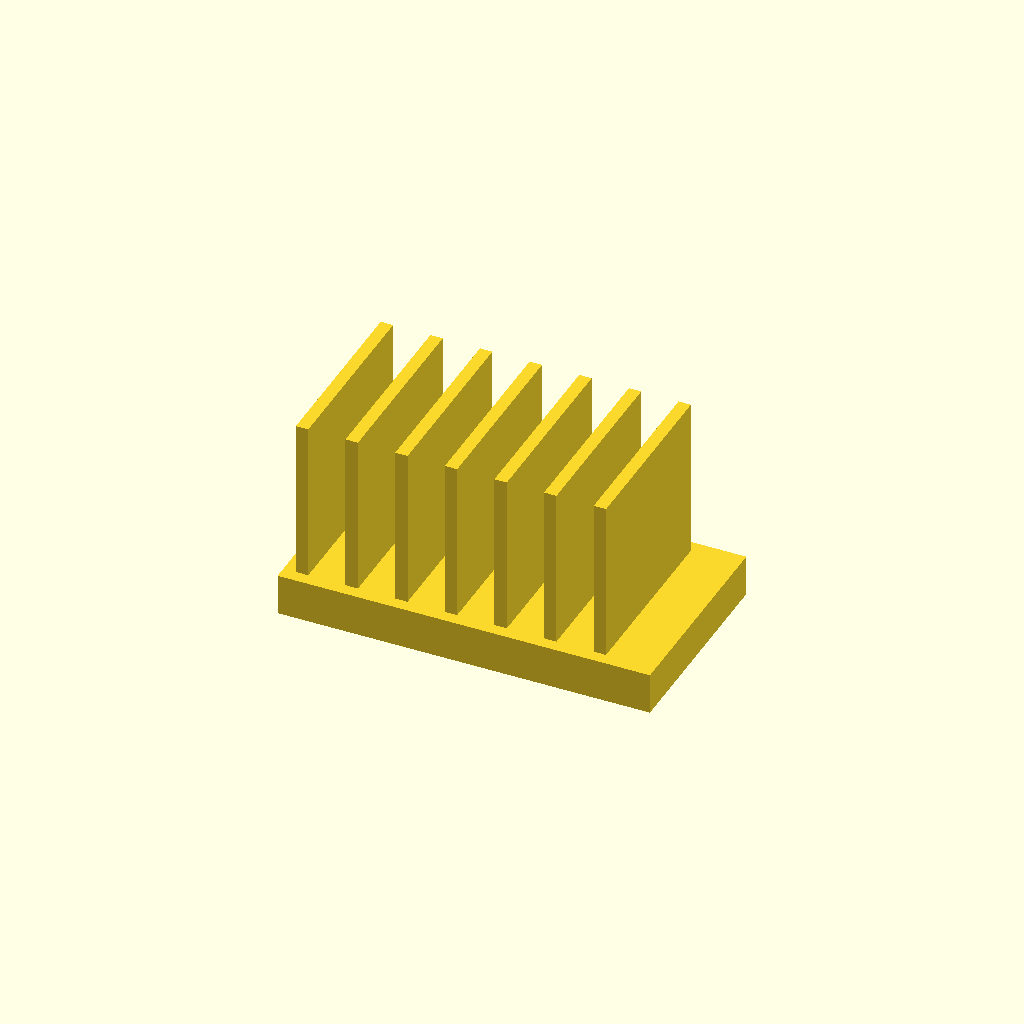
Cell 1: rendered with the file's own defaults.
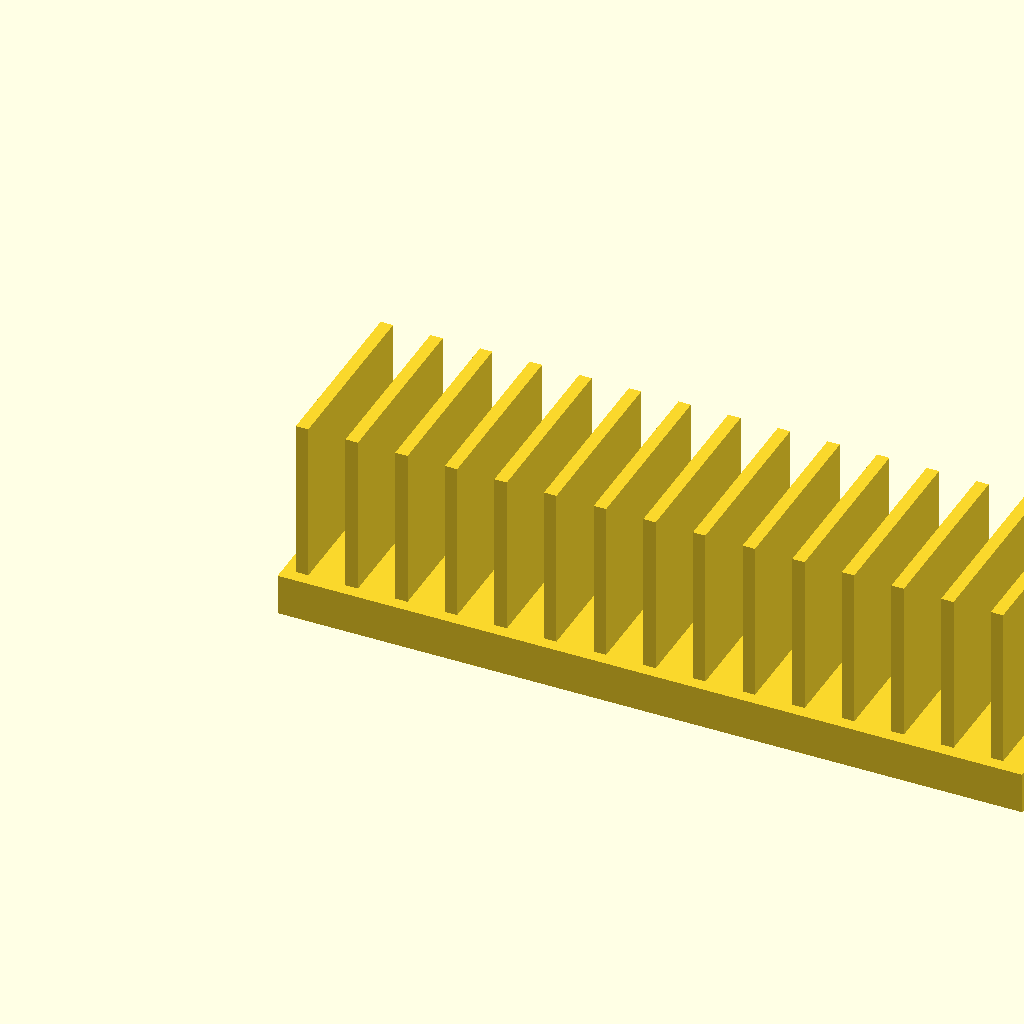
Cell 2 — base_l set to 180, the other parameters unchanged.
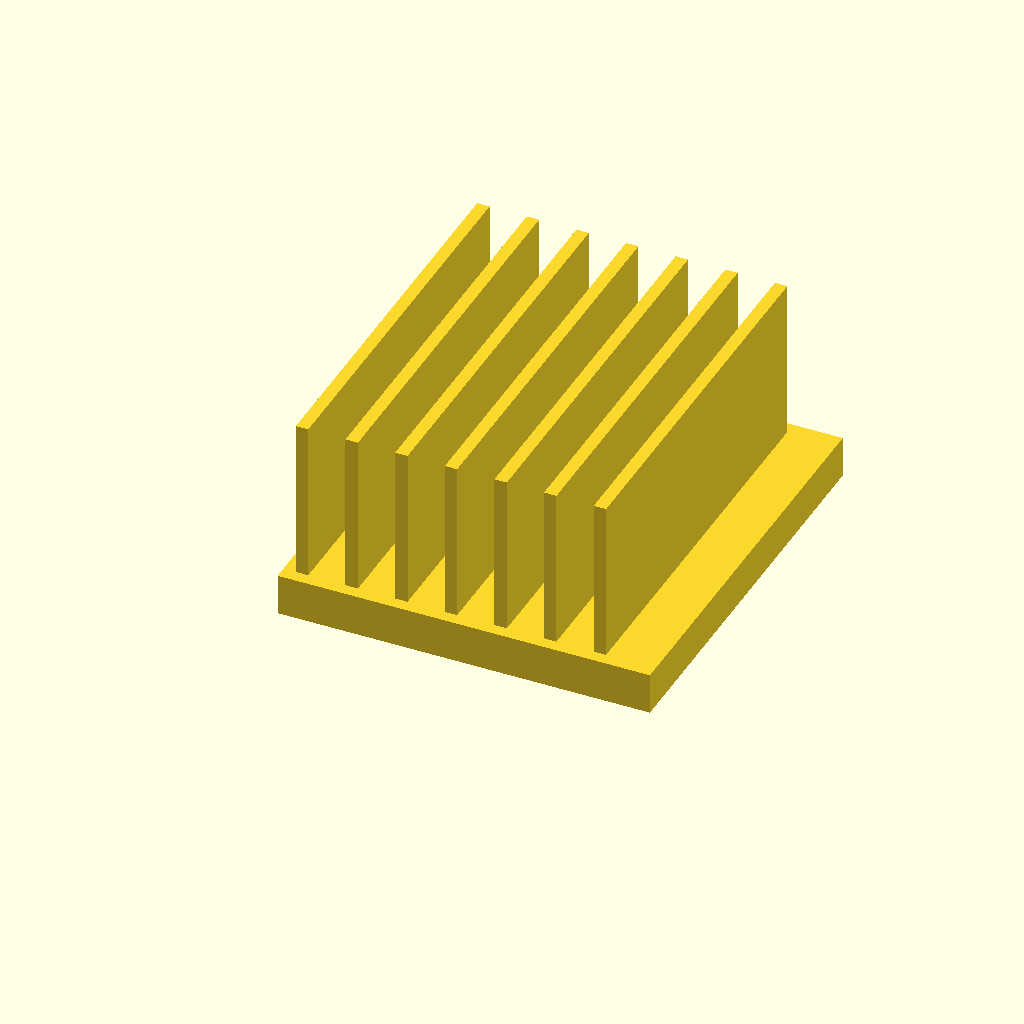
Cell 3: the same model with base_w = 100.
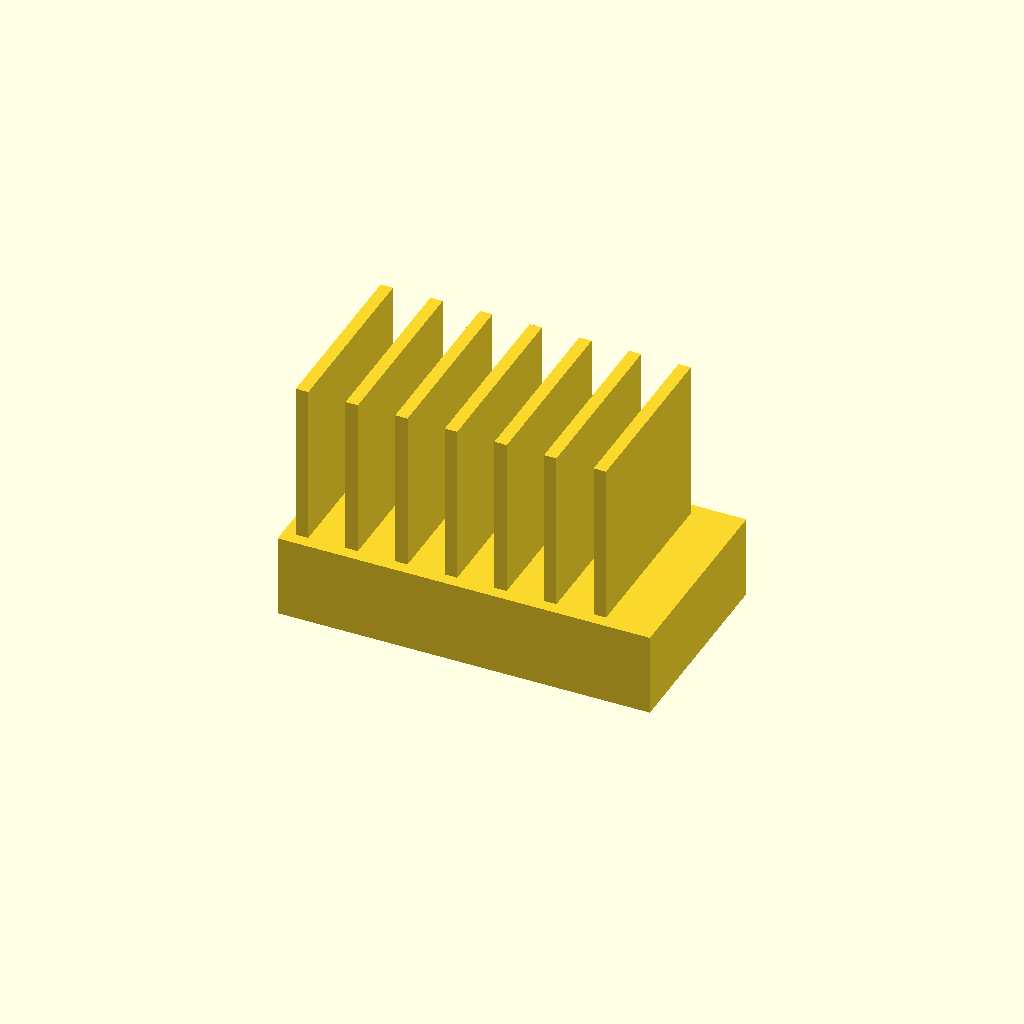
Cell 4: base_t = 20 (everything else at default).
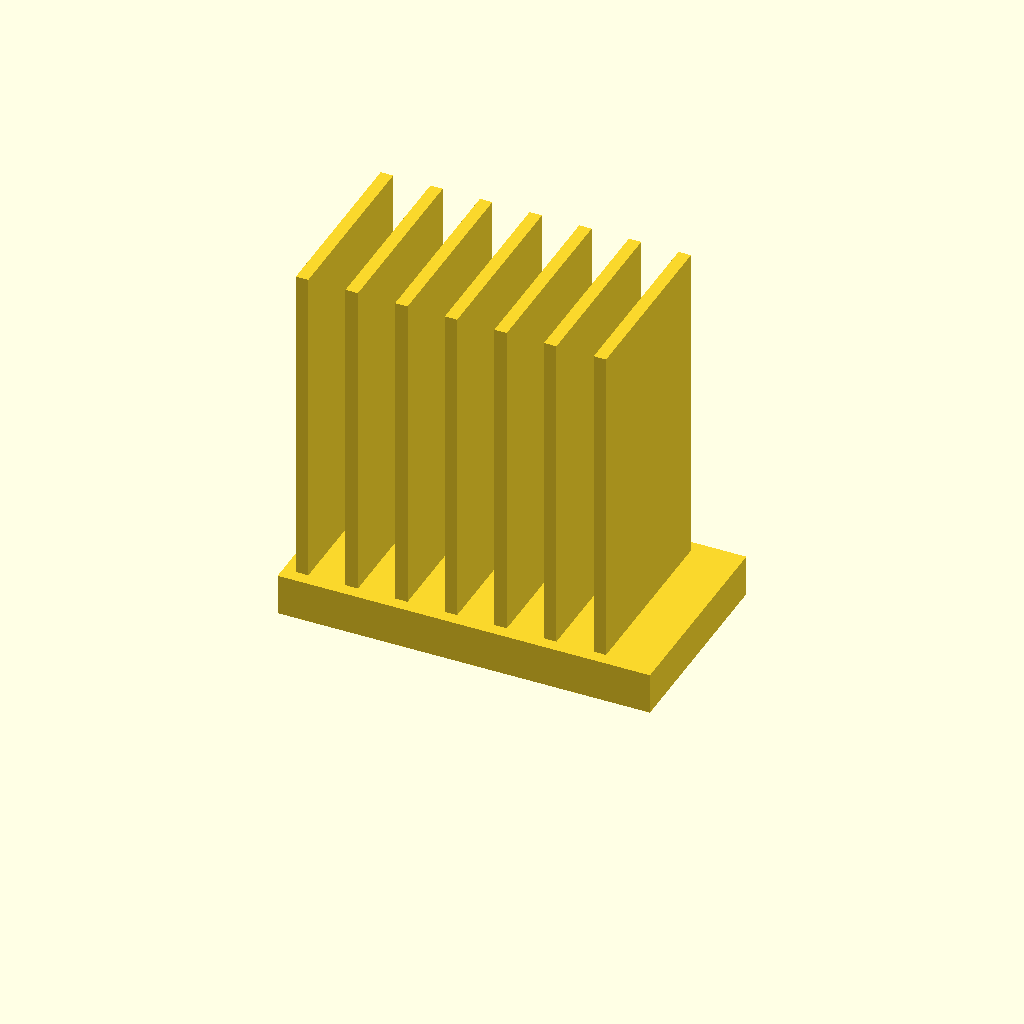
Cell 5: fin_h = 80 (everything else at default).
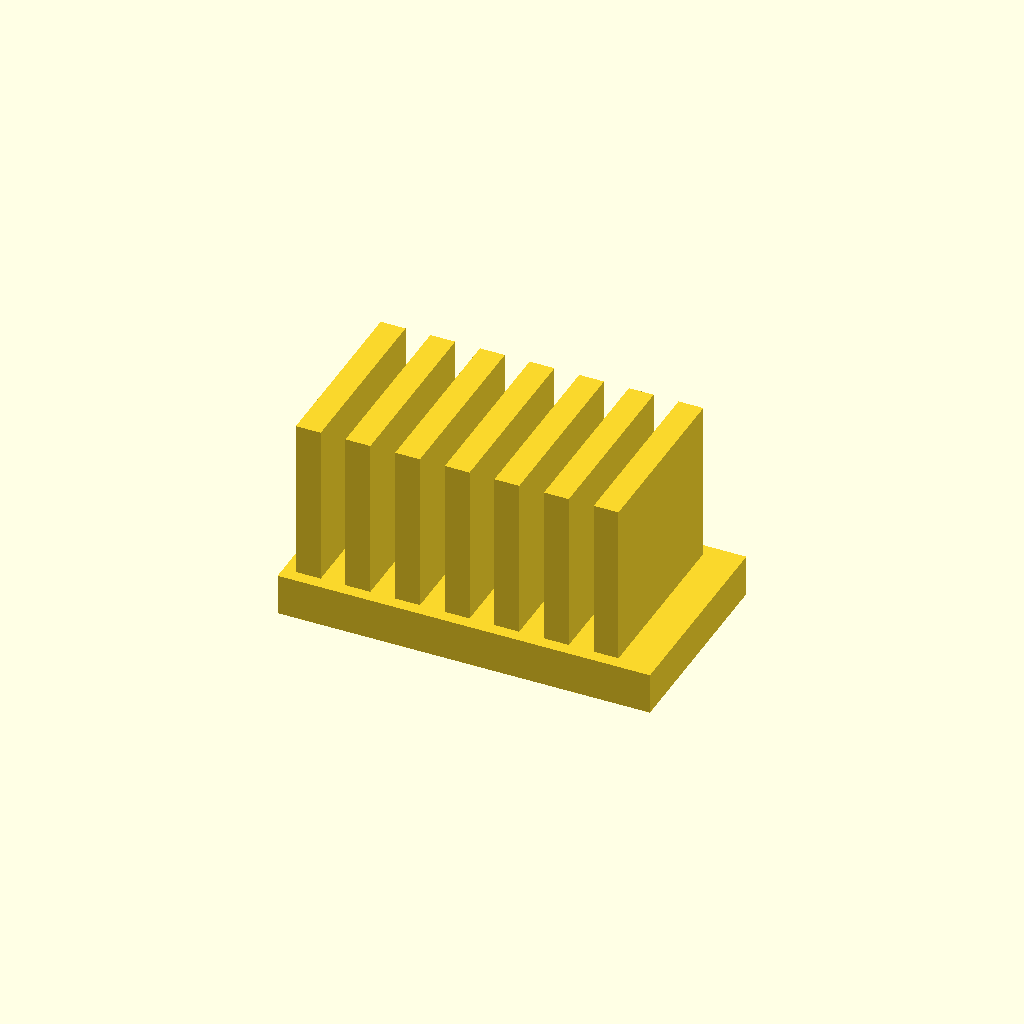
Cell 6: fin_t = 6 (everything else at default).
All cells are drawn from one camera (rotation 55°, 0°, 25°, orthographic, colour scheme Cornfield), so only the parameter changes between them.
The OpenSCAD source (optional_data/data/solid2/heatsink/part_0022.scad):
$fn = 32;

// ----------------------------------------------------------------------
// Heatsink: uniform fin block
// ----------------------------------------------------------------------

// --- parameters (mm) ---
base_l = 90;              // base length, X
base_w = 50;              // base width, Y
base_t = 10;              // base plate thickness
fin_h = 40;               // fin height above the base
fin_t = 3;                // fin thickness
edge = 3;                 // margin from the base ends
pitch = 12;               // fin pitch

n_fins = floor((base_l - 2 * edge - fin_t) / pitch) + 1;  // fin count
total_h = base_t + fin_h - 1;  // overall height

union() {
  cube([base_l, base_w, base_t]);
  for (i = [0 : n_fins - 1])
    translate([edge + i * pitch, edge, base_t - 1])
      cube([fin_t, base_w - 2 * edge, fin_h]);
}
Parameter table extracted from the source (name, type, default, range or options):
base_l: number, default 90
base_w: number, default 50
base_t: number, default 10
fin_h: number, default 40
fin_t: number, default 3
edge: number, default 3
pitch: number, default 12
